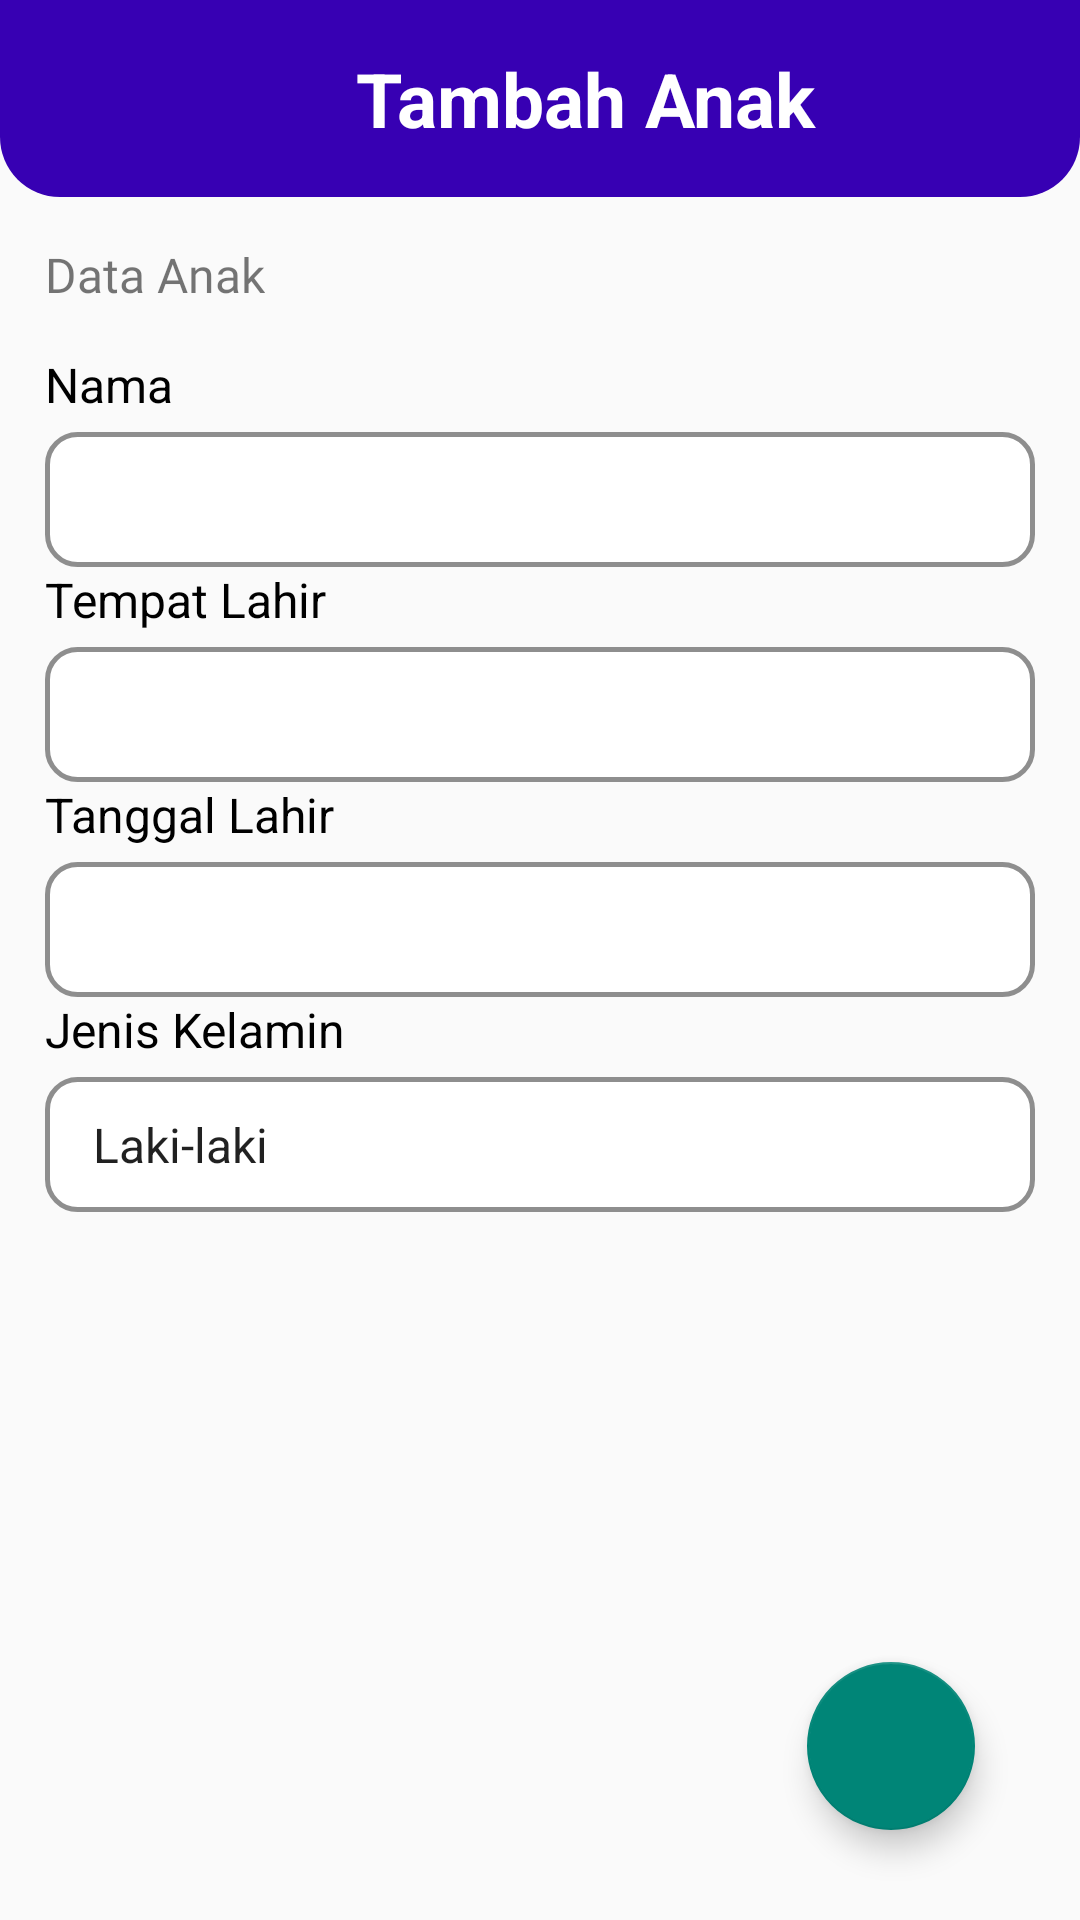

Produce the Android XML layout that renders to this screen, including the resource entries it uses.
<!-- AndroidManifest.xml: application theme Theme.DentistSmile -->
<!-- res/layout/fragment_child_add.xml -->
<?xml version="1.0" encoding="utf-8"?>
<androidx.constraintlayout.widget.ConstraintLayout xmlns:android="http://schemas.android.com/apk/res/android"
    xmlns:app="http://schemas.android.com/apk/res-auto"
    xmlns:tools="http://schemas.android.com/tools"
    android:layout_width="match_parent"
    android:layout_height="match_parent"
    >

    <LinearLayout
        android:id="@+id/linearLayout2"
        android:layout_width="match_parent"
        android:layout_height="wrap_content"
        android:background="@drawable/round_top"
        android:padding="16dp"
        app:layout_constraintTop_toTopOf="parent">

        <ImageView
            android:id="@+id/btnBack"
            android:layout_width="30dp"
            android:layout_height="30dp"
            android:src="@drawable/ic_back"
            app:layout_constraintStart_toStartOf="parent"
            app:layout_constraintTop_toTopOf="parent" />

        <TextView
            android:layout_width="match_parent"
            android:layout_height="wrap_content"
            android:text="Tambah Anak"
            android:textAlignment="center"
            android:textColor="@color/white"
            android:textSize="25sp"
            android:textStyle="bold" />
    </LinearLayout>

    <TextView
        android:id="@+id/tvTitle"
        android:layout_width="wrap_content"
        android:layout_height="wrap_content"
        android:layout_margin="15dp"
        android:fontFamily="@font/bold"
        android:text="Data Anak"
        android:textSize="16sp"
        app:layout_constraintStart_toStartOf="parent"
        app:layout_constraintTop_toBottomOf="@+id/linearLayout2" />


    <LinearLayout
        android:layout_width="match_parent"
        android:layout_height="wrap_content"
        android:layout_margin="15dp"
        android:orientation="vertical"
        app:layout_constraintTop_toBottomOf="@+id/tvTitle"
        tools:ignore="MissingConstraints"
        tools:layout_editor_absoluteX="50dp">

        <TextView
            android:layout_width="wrap_content"
            android:layout_height="wrap_content"
            android:layout_marginBottom="5dp"
            android:text="Nama"
            android:textColor="@color/black"
            android:textSize="16sp" />

        <EditText
            android:id="@+id/etName"
            android:layout_width="match_parent"
            android:layout_height="45dp"
            android:background="@drawable/round_border_edit_text"
            android:inputType="text"
            android:lines="1"
            android:paddingLeft="12dp" />

        <TextView
            android:layout_width="wrap_content"
            android:layout_height="wrap_content"
            android:layout_marginBottom="5dp"
            android:text="Tempat Lahir"
            android:textColor="@color/black"
            android:textSize="16sp" />

        <EditText
            android:id="@+id/etPOB"
            android:layout_width="match_parent"
            android:layout_height="45dp"
            android:background="@drawable/round_border_edit_text"
            android:inputType="text"
            android:keyboardNavigationCluster="false"
            android:lines="1"
            android:paddingLeft="12dp"
            android:paddingTop="4dp"
            android:textColor="@color/black"
            android:textSize="18sp" />

        <TextView
            android:layout_width="wrap_content"
            android:layout_height="wrap_content"
            android:layout_marginBottom="5dp"
            android:text="Tanggal Lahir"
            android:textColor="@color/black"
            android:textSize="16sp" />

        <TextView
            android:id="@+id/etDOB"
            android:layout_width="match_parent"
            android:layout_height="45dp"
            android:background="@drawable/round_border_edit_text"
            android:inputType="text"
            android:keyboardNavigationCluster="false"
            android:lines="1"
            android:paddingLeft="12dp"
            android:paddingTop="4dp"
            android:textColor="@color/black"
            android:textSize="18sp" />

        <TextView
            android:layout_width="wrap_content"
            android:layout_height="wrap_content"
            android:layout_marginBottom="5dp"
            android:text="Jenis Kelamin"
            android:textColor="@color/black"
            android:textSize="16sp" />

        <Spinner
            android:id="@+id/spinnerGender"
            android:layout_width="match_parent"
            android:layout_height="45dp"
            android:layout_marginBottom="10dp"
            android:background="@drawable/round_border_edit_text"
            android:entries="@array/jenis_kelamin_list"
            android:padding="8dp"
            android:prompt="@string/dropdown_jenis_kelamin" />
    </LinearLayout>






    <com.google.android.material.floatingactionbutton.FloatingActionButton
        android:id="@+id/fabSimpan"
        android:layout_width="wrap_content"
        android:layout_height="wrap_content"
        android:src="@drawable/ic_send_white_18dp"
        app:fabSize="normal"
        android:layout_marginBottom="30dp"
        android:layout_marginRight="35dp"
        app:layout_anchorGravity="bottom|right"
        app:layout_constraintBottom_toBottomOf="parent"
        app:layout_constraintEnd_toEndOf="parent" />


</androidx.constraintlayout.widget.ConstraintLayout>
<!-- resources referenced by this layout -->
<resources>
  <string-array name="jenis_kelamin_list">
          <item>Laki-laki</item>
          <item>Perempuan</item>
      </string-array>
  <color name="black">#FF000000</color>
  <color name="white">#FFFFFFFF</color>
  <!-- drawable round_border_edit_text (drawable) -->
  <?xml version="1.0" encoding="utf-8"?>
  <shape xmlns:android="http://schemas.android.com/apk/res/android"
      android:shape="rectangle">
      <solid android:color="@color/white" />
      <corners android:radius="10dp" />
      <stroke
          android:width="5px"
          android:color="@color/dark_grey" />
  </shape>
  <!-- drawable round_top (drawable-v24) -->
  <?xml version="1.0" encoding="utf-8"?>
  <shape xmlns:android="http://schemas.android.com/apk/res/android"
      android:shape="rectangle">
      <solid android:color="@color/blue" />
      <corners
          android:radius="20dp"
          android:topLeftRadius="0dp"
          android:topRightRadius="0dp" />
  </shape>
  <string name="dropdown_jenis_kelamin" translatable="false">Jenis Kelamin</string>
  <style name="Theme.DentistSmile" parent="Theme.AppCompat.Light.NoActionBar">
          
          <item name="colorPrimary">@color/purple_500</item>
          <item name="colorPrimaryVariant">@color/purple_700</item>
          <item name="colorOnPrimary">@color/white</item>
          
          <item name="colorSecondary">@color/teal_200</item>
          <item name="colorSecondaryVariant">@color/teal_700</item>
          <item name="colorOnSecondary">@color/black</item>
          
          
          <item name="android:statusBarColor" tools:targetApi="l">?attr/colorPrimaryVariant</item>
          
          <item name="android:forceDarkAllowed" tools:targetApi="q">false</item>
          
      </style>
  <color name="dark_grey">#8E8E8E</color>
  <color name="blue">#FF3700B3</color>
  <color name="purple_500">#FF6200EE</color>
  <color name="purple_700">#FF3700B3</color>
  <color name="teal_200">#FF03DAC5</color>
  <color name="teal_700">#FF018786</color>
</resources>
